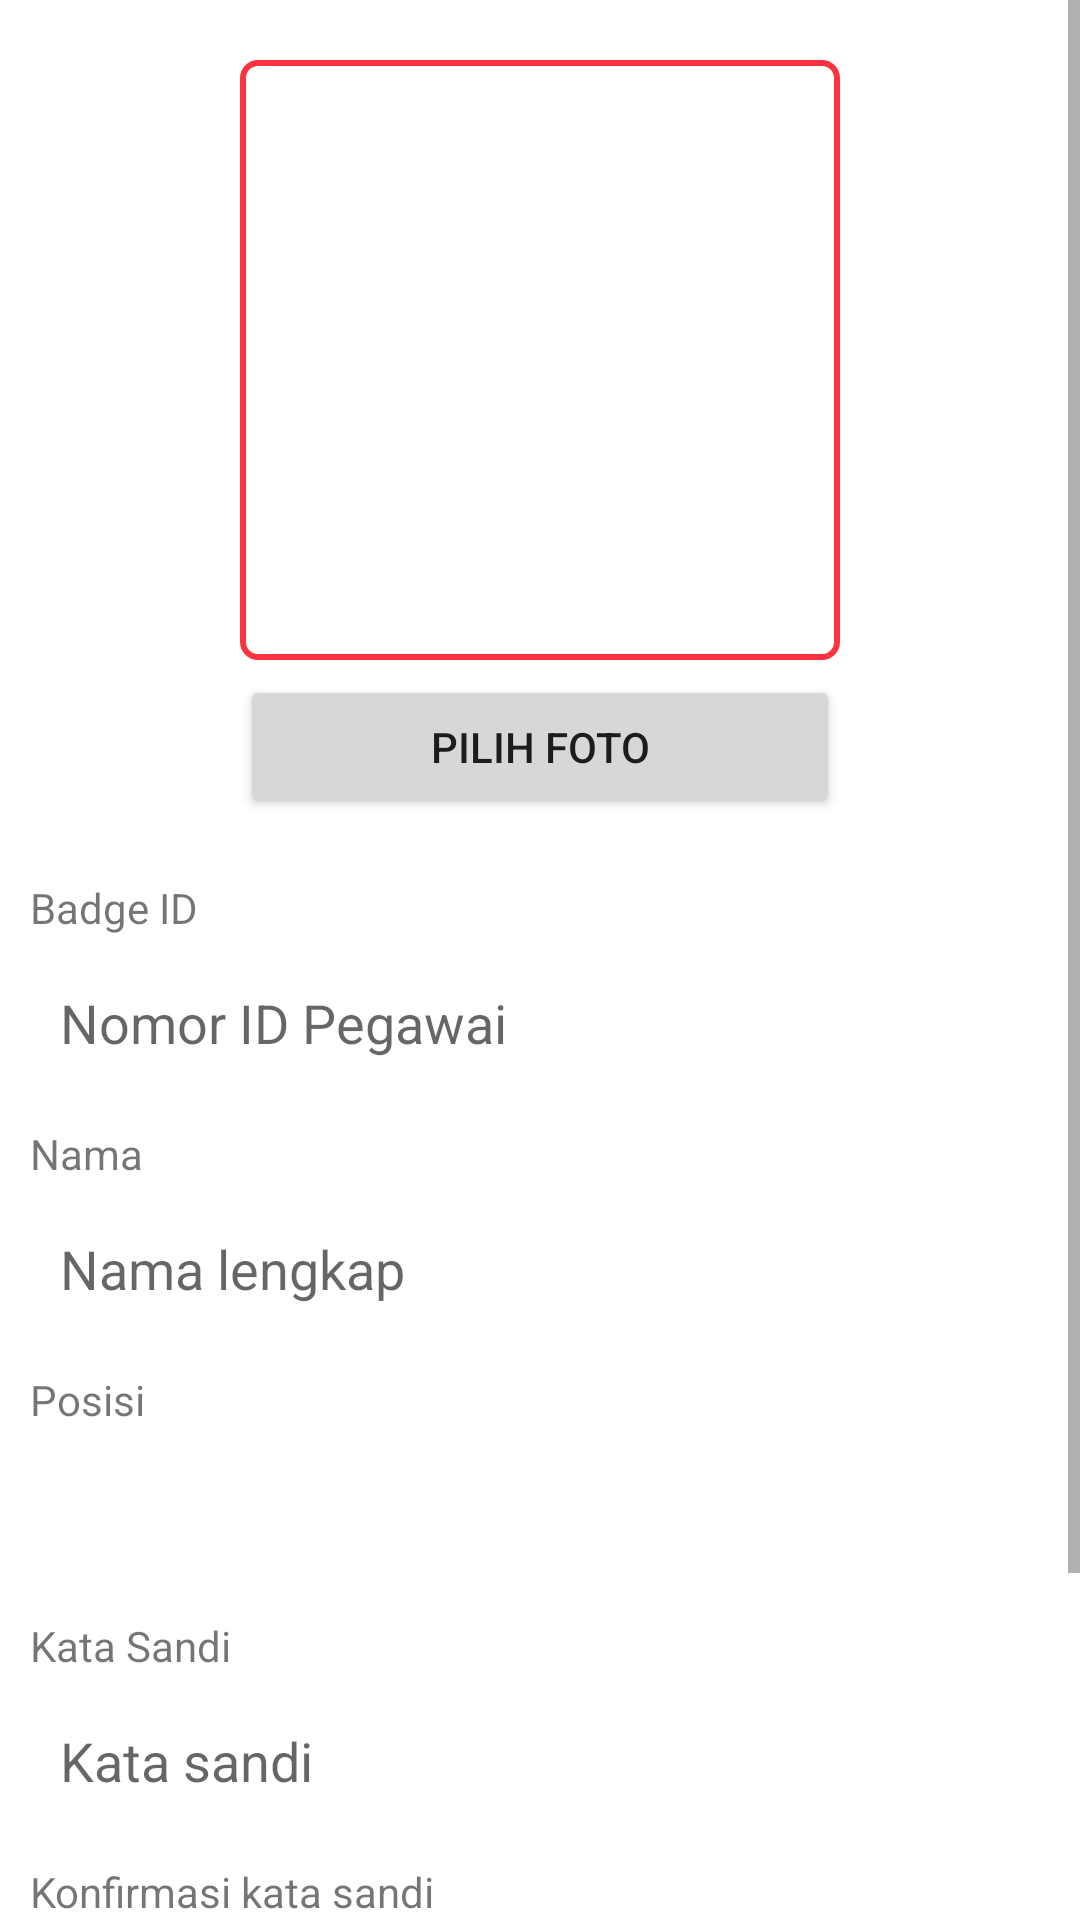

Layout XML and referenced resources for this Android screen:
<!-- AndroidManifest.xml: application theme Theme.QRStore -->
<!-- res/layout/activity_form_employee_page.xml -->
<?xml version="1.0" encoding="utf-8"?>
<RelativeLayout xmlns:android="http://schemas.android.com/apk/res/android"
    xmlns:app="http://schemas.android.com/apk/res-auto"
    xmlns:tools="http://schemas.android.com/tools"
    android:layout_width="match_parent"
    android:layout_height="match_parent"
    tools:context=".view.Form_Employee_Page">
    <ScrollView
        android:layout_width="match_parent"
        android:layout_height="match_parent">

        <LinearLayout
            android:layout_width="match_parent"
            android:layout_height="wrap_content"
            android:orientation="vertical"
            android:padding="10dp">

            <ImageView
                android:id="@+id/iv_avatar_photo_fp"
                android:layout_width="200dp"
                android:layout_height="200dp"
                android:layout_gravity="center"
                android:layout_marginTop="10dp"
                android:background="@drawable/image_view_style"
                android:padding="5dp"
                android:scaleType="centerCrop"
                app:srcCompat="@drawable/no_image" />

            <Button
                android:id="@+id/btn_choose_photo_fp"
                android:layout_width="200dp"
                android:layout_height="wrap_content"
                android:layout_gravity="center"
                android:layout_marginTop="5dp"
                android:layout_marginBottom="20dp"
                android:text="Pilih Foto" />

            <TextView
                android:id="@+id/lbl_badge_id_fp"
                android:layout_width="match_parent"
                android:layout_height="wrap_content"
                android:text="Badge ID" />

            <EditText
                android:id="@+id/et_badge_id_fp"
                android:layout_width="match_parent"
                android:layout_height="wrap_content"
                android:layout_marginTop="5dp"
                android:layout_marginBottom="10dp"
                android:background="@drawable/edit_text_style"
                android:ems="10"
                android:hint="Nomor ID Pegawai"
                android:inputType="textPersonName"
                android:minHeight="48dp"
                android:paddingLeft="10dp"
                android:paddingTop="5dp"
                android:paddingRight="10dp"
                android:paddingBottom="5dp" />

            <TextView
                android:id="@+id/lbl_name_fp"
                android:layout_width="match_parent"
                android:layout_height="wrap_content"
                android:text="Nama" />

            <EditText
                android:id="@+id/et_name_fp"
                android:layout_width="match_parent"
                android:layout_height="wrap_content"
                android:layout_marginTop="5dp"
                android:layout_marginBottom="10dp"
                android:background="@drawable/edit_text_style"
                android:ems="10"
                android:hint="Nama lengkap"
                android:inputType="textPersonName"
                android:minHeight="48dp"
                android:paddingLeft="10dp"
                android:paddingTop="5dp"
                android:paddingRight="10dp"
                android:paddingBottom="5dp" />

            <TextView
                android:id="@+id/lbl_position_fp"
                android:layout_width="match_parent"
                android:layout_height="wrap_content"
                android:text="Posisi" />

            <Spinner
                android:id="@+id/sp_position_fp"
                android:layout_width="match_parent"
                android:layout_height="wrap_content"
                android:layout_marginTop="5dp"
                android:layout_marginBottom="10dp"
                android:background="@drawable/edit_text_style"
                android:minHeight="48dp"
                android:paddingLeft="10dp"
                android:paddingTop="5dp"
                android:paddingRight="10dp"
                android:paddingBottom="5dp"
                tools:ignore="SpeakableTextPresentCheck" />

            <TextView
                android:id="@+id/lbl_password_fp"
                android:layout_width="match_parent"
                android:layout_height="wrap_content"
                android:text="Kata Sandi" />

            <EditText
                android:id="@+id/et_password_fp"
                android:layout_width="match_parent"
                android:layout_height="wrap_content"
                android:layout_marginTop="5dp"
                android:layout_marginBottom="10dp"
                android:background="@drawable/edit_text_style"
                android:ems="10"
                android:hint="Kata sandi"
                android:inputType="textPassword"
                android:minHeight="48dp"
                android:paddingLeft="10dp"
                android:paddingTop="5dp"
                android:paddingRight="10dp"
                android:paddingBottom="5dp" />

            <TextView
                android:id="@+id/lbl_repass_fp4"
                android:layout_width="match_parent"
                android:layout_height="wrap_content"
                android:text="Konfirmasi kata sandi" />

            <EditText
                android:id="@+id/et_repass_fp"
                android:layout_width="match_parent"
                android:layout_height="wrap_content"
                android:layout_marginTop="5dp"
                android:layout_marginBottom="10dp"
                android:background="@drawable/edit_text_style"
                android:ems="10"
                android:hint="Konfirmasi kata sandi"
                android:inputType="textPassword"
                android:minHeight="48dp"
                android:paddingLeft="10dp"
                android:paddingTop="5dp"
                android:paddingRight="10dp"
                android:paddingBottom="5dp" />

            <Button
                android:id="@+id/btn_save_fp"
                android:layout_width="match_parent"
                android:layout_height="wrap_content"
                android:layout_marginLeft="5dp"
                android:layout_marginTop="10dp"
                android:layout_marginRight="5dp"
                android:layout_marginBottom="10dp"
                android:text="Simpan" />

        </LinearLayout>
    </ScrollView>
</RelativeLayout>
<!-- resources referenced by this layout -->
<resources>
  <!-- drawable image_view_style (drawable-xhdpi) -->
  <?xml version="1.0" encoding="utf-8"?>
  <selector xmlns:android="http://schemas.android.com/apk/res/android">
      <item>
          <shape
              android:shape="rectangle"
              android:padding="5dp">
              <solid android:color="@color/white"/>
              <corners android:radius="5dp" />
              <stroke
                  android:width="2dp"
                  android:color="#ff3340"
                  />
          </shape>
      </item>
  </selector>
  <style name="Theme.QRStore" parent="Theme.MaterialComponents.Light.DarkActionBar">
          
          <item name="colorPrimary">@color/colorPrimary</item>
          <item name="colorPrimaryVariant">@color/colorPrimaryDark</item>
          <item name="colorOnPrimary">@color/white</item>
          
          <item name="colorSecondary">@color/teal_200</item>
          <item name="colorSecondaryVariant">@color/teal_700</item>
          <item name="colorOnSecondary">@color/black</item>
          
          <item name="android:statusBarColor" tools:targetApi="l">?attr/colorPrimaryVariant</item>
          
      </style>
  <color name="white">#FFFFFFFF</color>
  <color name="colorPrimary">#e8150e</color>
  <color name="colorPrimaryDark">#d10a03</color>
  <color name="teal_200">#FF03DAC5</color>
  <color name="teal_700">#FF018786</color>
  <color name="black">#FF000000</color>
</resources>
